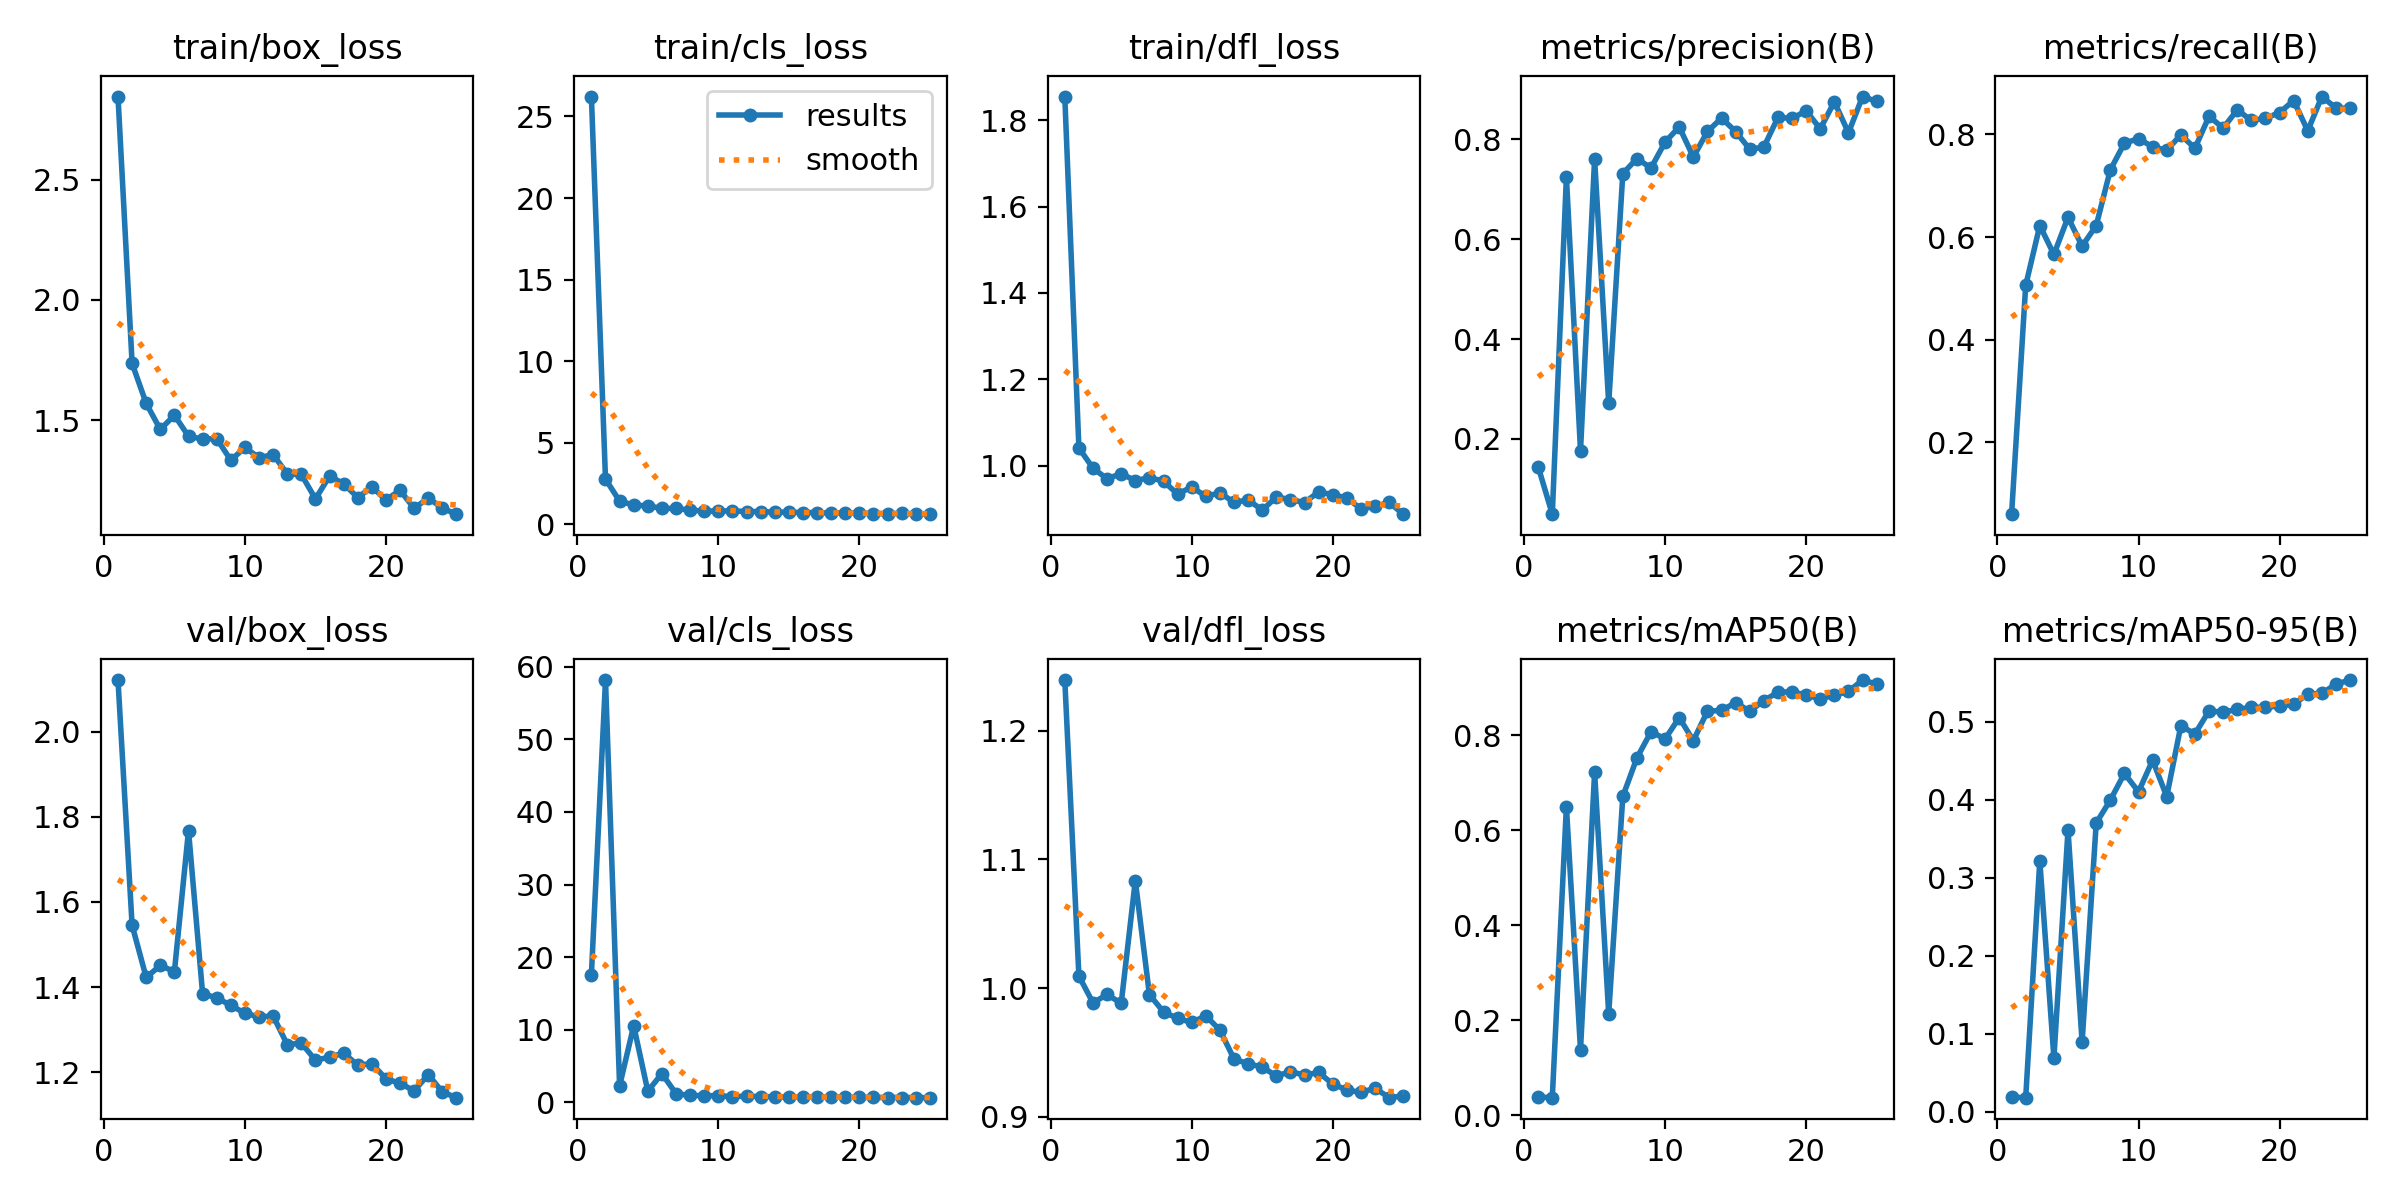

Source data for this figure (header and first rows):
epoch, time, train/box_loss, train/cls_loss, train/dfl_loss, metrics/precision(B), metrics/recall(B), metrics/mAP50(B), metrics/mAP50-95(B), val/box_loss, val/cls_loss, val/dfl_loss, lr/pg0, lr/pg1, lr/pg2
1, 10.44, 2.845, 26.22, 1.855, 0.1441, 0.06024, 0.03795, 0.01847, 2.121, 17.55, 1.24, 0.00024, 0.00024, 0.00024
2, 14.91, 1.736, 2.771, 1.041, 0.04936, 0.506, 0.03655, 0.01778, 1.545, 58.18, 1.009, 0.0004802, 0.0004802, 0.0004802
3, 19.98, 1.57, 1.417, 0.9939, 0.7249, 0.6225, 0.6494, 0.3217, 1.423, 2.247, 0.9885, 0.0006998, 0.0006998, 0.0006998
4, 24.98, 1.462, 1.181, 0.9695, 0.1763, 0.5663, 0.1376, 0.06873, 1.451, 10.54, 0.995, 0.0008988, 0.0008988, 0.0008988
5, 29.16, 1.521, 1.122, 0.9815, 0.7607, 0.6385, 0.7215, 0.3612, 1.437, 1.519, 0.9882, 0.001077, 0.001077, 0.001077
6, 32.88, 1.433, 0.9774, 0.965, 0.2711, 0.5823, 0.2132, 0.08917, 1.768, 3.946, 1.084, 0.001235, 0.001235, 0.001235
7, 36.22, 1.421, 0.9686, 0.9724, 0.7314, 0.6225, 0.6709, 0.3701, 1.384, 1.166, 0.995, 0.001372, 0.001372, 0.001372
8, 39.92, 1.424, 0.8721, 0.9638, 0.7615, 0.7308, 0.7518, 0.3996, 1.375, 0.9343, 0.9815, 0.001446, 0.001446, 0.001446
9, 43.59, 1.334, 0.8054, 0.934, 0.7427, 0.7831, 0.807, 0.4338, 1.357, 0.8969, 0.9765, 0.001366, 0.001366, 0.001366
10, 47.2, 1.387, 0.8131, 0.9507, 0.7945, 0.7917, 0.7918, 0.4103, 1.339, 0.8954, 0.9733, 0.001287, 0.001287, 0.001287
11, 51.42, 1.344, 0.8233, 0.9286, 0.8249, 0.776, 0.8367, 0.4508, 1.33, 0.7565, 0.9785, 0.001208, 0.001208, 0.001208
12, 55.3, 1.357, 0.7807, 0.9372, 0.7645, 0.769, 0.7882, 0.4042, 1.332, 0.8374, 0.9673, 0.001129, 0.001129, 0.001129
13, 59.09, 1.277, 0.7763, 0.9146, 0.8157, 0.7992, 0.8502, 0.4949, 1.265, 0.7691, 0.9449, 0.00105, 0.00105, 0.00105
14, 62.89, 1.275, 0.7439, 0.9207, 0.8425, 0.7731, 0.8519, 0.4845, 1.269, 0.7351, 0.9412, 0.0009704, 0.0009704, 0.0009704
15, 66.59, 1.173, 0.7364, 0.897, 0.8156, 0.8353, 0.8683, 0.5141, 1.229, 0.695, 0.9386, 0.0008912, 0.0008912, 0.0008912
16, 75.93, 1.268, 0.7204, 0.9272, 0.7802, 0.8125, 0.8502, 0.5123, 1.236, 0.7048, 0.9317, 0.000812, 0.000812, 0.000812
17, 79.68, 1.236, 0.716, 0.9214, 0.7845, 0.8478, 0.8726, 0.516, 1.245, 0.6797, 0.9351, 0.0007328, 0.0007328, 0.0007328
18, 83.37, 1.179, 0.6815, 0.9144, 0.8439, 0.8273, 0.8902, 0.5186, 1.217, 0.6694, 0.9323, 0.0006536, 0.0006536, 0.0006536
19, 87.06, 1.223, 0.6993, 0.9392, 0.842, 0.8313, 0.8912, 0.5187, 1.22, 0.6914, 0.9344, 0.0005744, 0.0005744, 0.0005744
20, 90.82, 1.169, 0.6717, 0.9325, 0.857, 0.8427, 0.8842, 0.5204, 1.185, 0.6549, 0.9254, 0.0004952, 0.0004952, 0.0004952
21, 94.49, 1.209, 0.6596, 0.9252, 0.821, 0.8659, 0.8761, 0.5224, 1.174, 0.6545, 0.9208, 0.000416, 0.000416, 0.000416
22, 98.22, 1.133, 0.6415, 0.8998, 0.8753, 0.8072, 0.884, 0.5356, 1.157, 0.6368, 0.9189, 0.0003368, 0.0003368, 0.0003368
23, 102.1, 1.177, 0.6669, 0.9057, 0.8131, 0.8738, 0.8917, 0.5364, 1.195, 0.6438, 0.9222, 0.0002576, 0.0002576, 0.0002576
24, 105.9, 1.134, 0.6392, 0.9148, 0.8857, 0.8514, 0.9158, 0.5485, 1.154, 0.6206, 0.9148, 0.0001784, 0.0001784, 0.0001784
25, 109.6, 1.109, 0.6188, 0.8875, 0.876, 0.8508, 0.9072, 0.5536, 1.141, 0.6243, 0.9163, 9.92e-05, 9.92e-05, 9.92e-05
